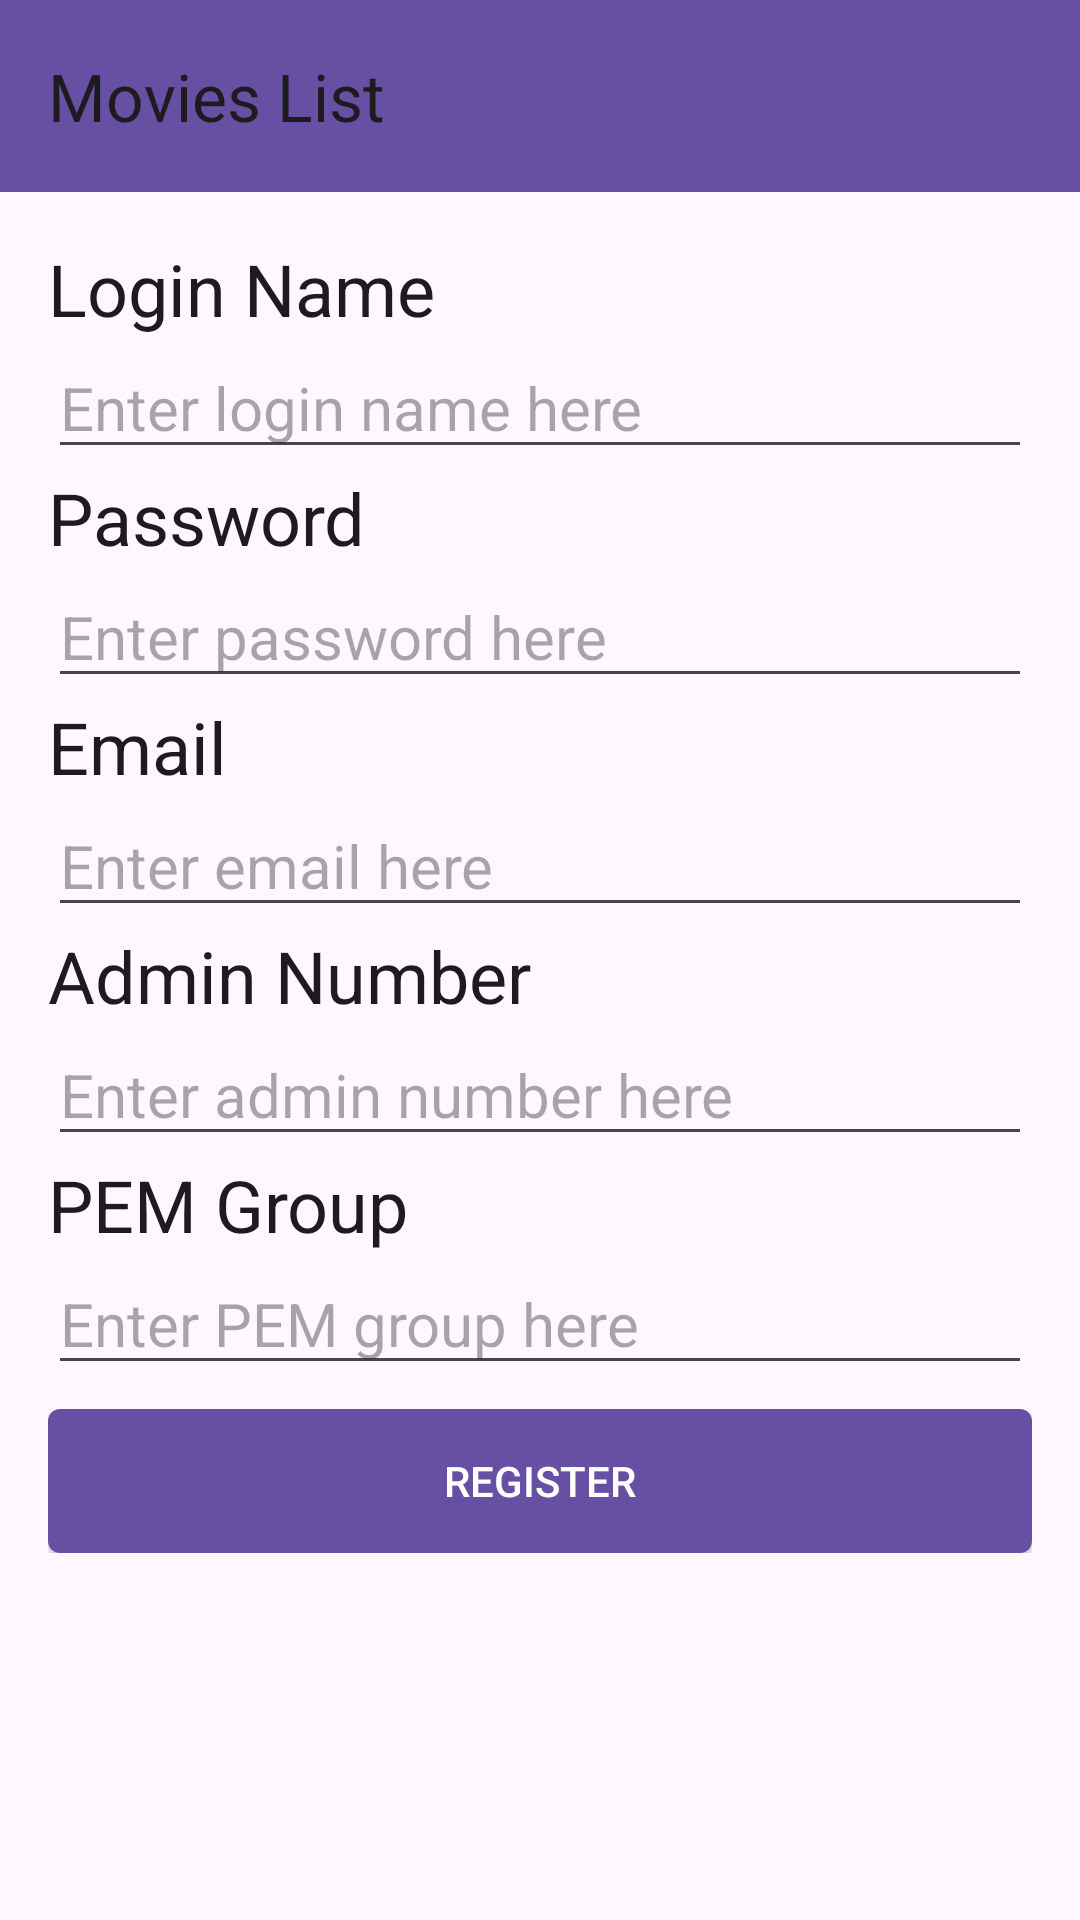

Produce the Android XML layout that renders to this screen, including the resource entries it uses.
<!-- AndroidManifest.xml: application theme Theme.MovieViewerBasic_Starter -->
<!-- res/layout/activity_register.xml -->
<?xml version="1.0" encoding="utf-8"?>
<LinearLayout xmlns:android="http://schemas.android.com/apk/res/android"
    xmlns:app="http://schemas.android.com/apk/res-auto"
    xmlns:tools="http://schemas.android.com/tools"
    android:id="@+id/login_main"
    android:layout_width="match_parent"
    android:layout_height="match_parent"
    android:orientation="vertical"
    tools:context=".LoginActivity">

    <com.google.android.material.appbar.AppBarLayout
        android:id="@+id/register_main"
        android:layout_width="match_parent"
        android:layout_height="wrap_content"
        app:layout_constraintEnd_toEndOf="parent"
        app:layout_constraintStart_toStartOf="parent"
        app:layout_constraintTop_toTopOf="parent">

        <androidx.appcompat.widget.Toolbar
            android:id="@+id/toolbar"
            android:layout_width="match_parent"
            android:layout_height="?attr/actionBarSize"
            android:background="?attr/colorPrimary"
            android:elevation="4dp"
            android:titleTextColor="@android:color/white"
            app:title="Movies List" />

    </com.google.android.material.appbar.AppBarLayout>

    <LinearLayout
        android:layout_width="match_parent"
        android:layout_height="wrap_content"
        android:orientation="vertical"
        android:padding="16dp">

        
        <TextView
            android:id="@+id/login_name_header"
            android:layout_width="wrap_content"
            android:layout_height="wrap_content"
            android:text="Login Name"
            android:textAppearance="@style/TextAppearance.AppCompat.Headline" />

        <EditText
            android:id="@+id/username"
            android:layout_width="match_parent"
            android:layout_height="wrap_content"

            android:hint="Enter login name here"
            android:textSize="20sp"
            android:inputType="text"/>

        
        <TextView
            android:id="@+id/password_header"
            android:layout_width="wrap_content"
            android:layout_height="wrap_content"
            android:text="Password"
            android:textAppearance="@style/TextAppearance.AppCompat.Headline" />

        <EditText
            android:id="@+id/password"
            android:layout_width="match_parent"
            android:layout_height="wrap_content"
            android:hint="Enter password here"
            android:textSize="20sp"
            android:inputType="textPassword"/>

        
        <TextView
            android:id="@+id/email_header"
            android:layout_width="wrap_content"
            android:layout_height="wrap_content"
            android:text="Email"
            android:textAppearance="@style/TextAppearance.AppCompat.Headline" />

        <EditText
            android:id="@+id/email"
            android:layout_width="match_parent"
            android:layout_height="wrap_content"
            android:hint="Enter email here"
            android:textSize="20sp"
            android:inputType="textEmailAddress"/>

        
        <TextView
            android:id="@+id/adminno_header"
            android:layout_width="wrap_content"
            android:layout_height="wrap_content"
            android:text="Admin Number"
            android:textAppearance="@style/TextAppearance.AppCompat.Headline" />

        <EditText
            android:id="@+id/adminno"
            android:layout_width="match_parent"
            android:layout_height="wrap_content"
            android:hint="Enter admin number here"
            android:textSize="20sp"
            android:inputType="text"/>

        
        <TextView
            android:id="@+id/pem_grp_header"
            android:layout_width="wrap_content"
            android:layout_height="wrap_content"
            android:text="PEM Group"
            android:textAppearance="@style/TextAppearance.AppCompat.Headline" />

        <EditText
            android:id="@+id/pem_grp"
            android:layout_width="match_parent"
            android:layout_height="wrap_content"
            android:hint="Enter PEM group here"
            android:textSize="20sp"
            android:inputType="text"/>

        <Button
            android:id="@+id/register_button"
            android:layout_width="match_parent"
            android:layout_height="0dp"
            android:layout_weight="1"
            android:text="REGISTER"
            android:layout_marginTop="8dp"
            android:background="@drawable/rectangle_background_button"
            android:textColor="@android:color/white" />

    </LinearLayout>

</LinearLayout>
<!-- resources referenced by this layout -->
<resources>
  <!-- drawable rectangle_background_button (drawable) -->
  <?xml version="1.0" encoding="utf-8"?>
  <shape xmlns:android="http://schemas.android.com/apk/res/android">
      <solid android:color="?attr/colorPrimary" />
      <corners android:radius="4dp" />
      <padding
          android:left="8dp"
          android:top="8dp"
          android:right="8dp"
          android:bottom="8dp" />
  </shape>
  <style name="Theme.MovieViewerBasic_Starter" parent="Base.Theme.MovieViewerBasic_Starter" />
  <style name="Base.Theme.MovieViewerBasic_Starter" parent="Theme.Material3.DayNight.NoActionBar">
          
          
      </style>
</resources>
